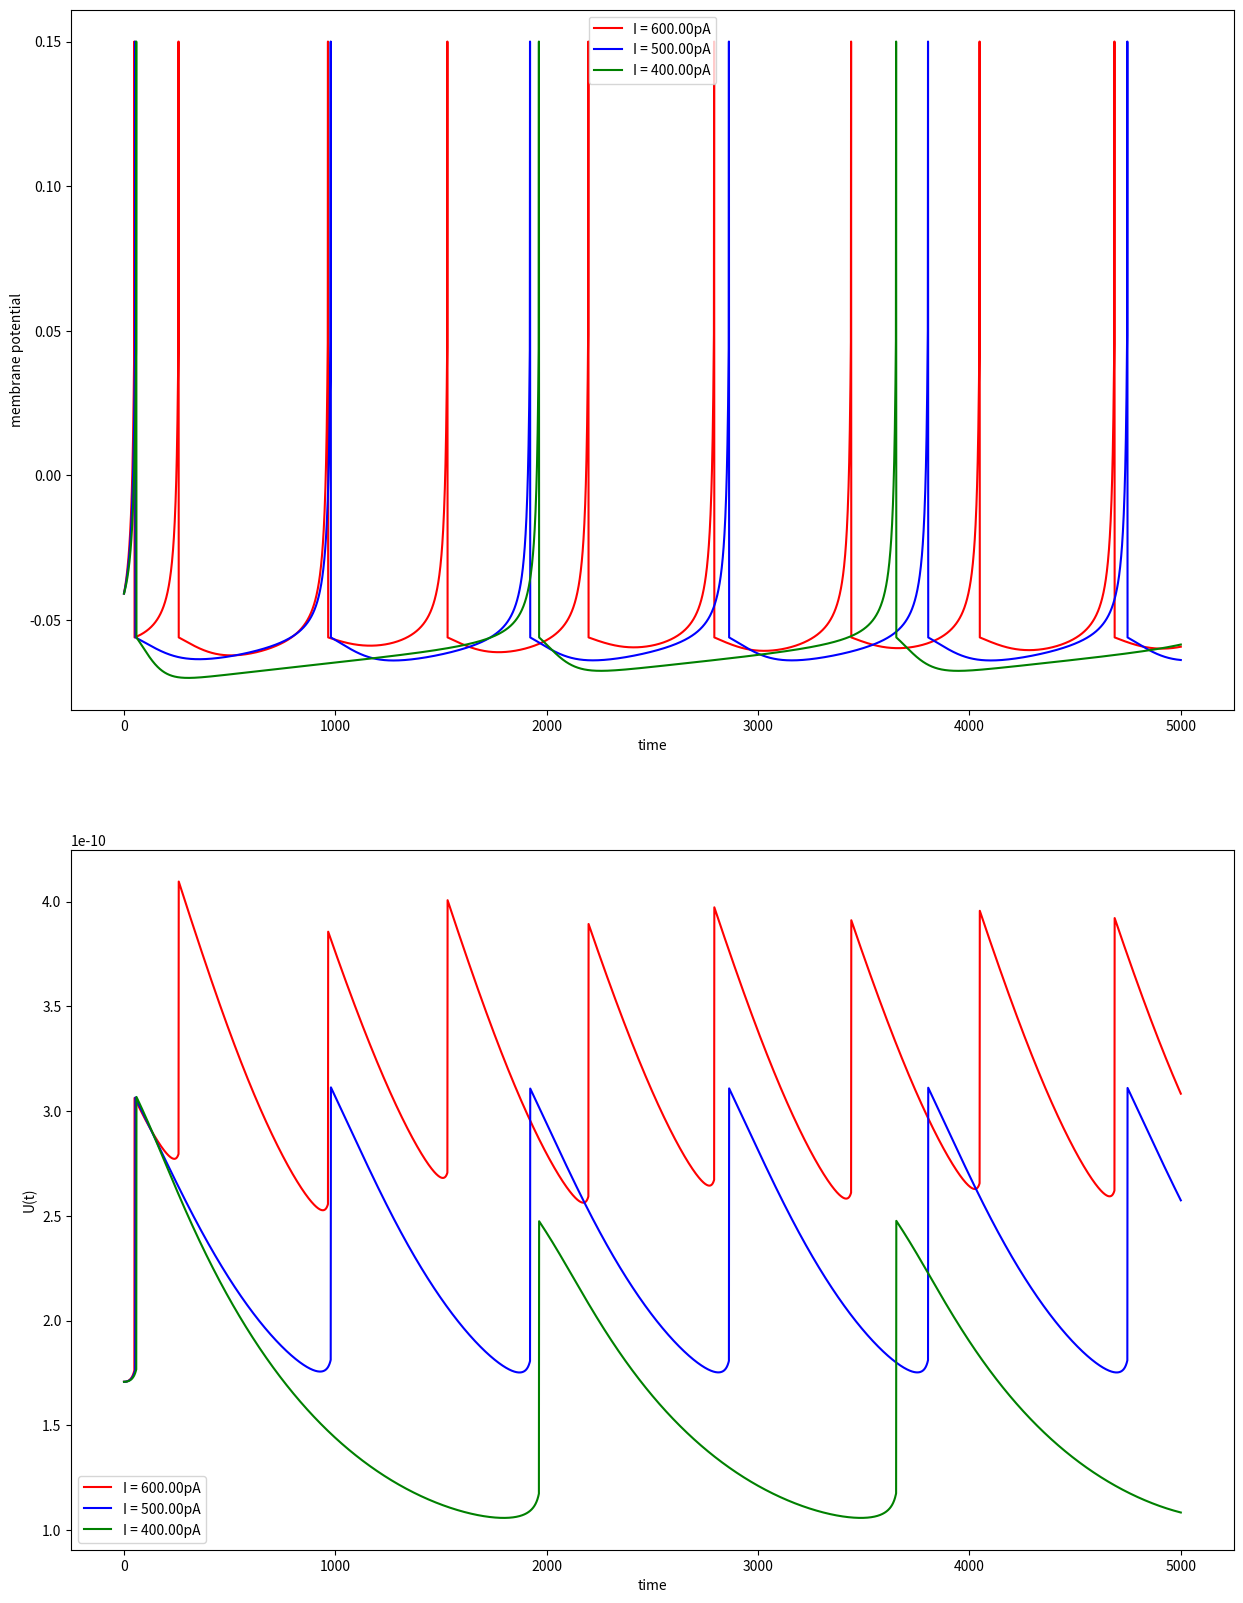

Generate this figure with matplotlib:
import numpy as np
import matplotlib.pyplot as plt

class IZHIKEVICH():
    def __init__(self, C, Kz, Er, Et, a, b, c, d, V_thresh):
        self.C = C
        self.Kz = Kz
        self.Er = Er
        self.Et = Et
        self.a = a
        self.b = b
        self.c = c
        self.d = d
        self.V_thresh = V_thresh
        self.fireflag = False
    
    def compute(self, V0, U0, I, delta_t):
        self.delta_t = delta_t
        n_t = I.shape[1]
        V = []
        U = []
        Vi = V0
        Ui = U0
        V.append(Vi)
        U.append(Ui)
        for i in range(n_t):
            Vi, Ui = self.update_fn(Vi, Ui, I[0,i])
            V.append(Vi)
            U.append(Ui)
        return V, U
    
    def update_fn(self, Vi, Ui, Ii):
        if self.fireflag == True:
            self.fireflag = False
            reset_V = self.c
            reset_U = Ui + self.d
            return reset_V, reset_U
        else:
            V_i1 = Vi + self.delta_t*( (1/self.C)*( (self.Kz*(Vi - self.Er)*(Vi - self.Et)) - Ui + Ii ) )
            U_i1 = Ui + self.delta_t*( self.a*(self.b*(Vi - self.Er) - Ui))
            if V_i1 >= self.V_thresh:
                V_i1 = 3*self.V_thresh
                self.fireflag = True
                print('firing!')
            return V_i1, U_i1

######## RS model ############
C1 = 100*(10**-12)
Kz1 = 0.7*(10**-6)
Er1 = -60*(10**-3)
Et1 = -40*(10**-3)
a1 = 0.03*(10**3)
b1 = -2*(10**-9)
c1 = -50*(10**-3)
d1 = 100*(10**-12)
V_thresh1 = 35*(10**-3)
######## IB model ############
C2 = 150*(10**-12)
Kz2 = 1.2*(10**-6)
Er2 = -75*(10**-3)
Et2 = -45*(10**-3)
a2 = 0.01*(10**3)
b2 = 5*(10**-9)
c2 = -56*(10**-3)
d2 = 130*(10**-12)
V_thresh2 = 50*(10**-3)
######## CH model ############
C3 = 50*(10**-12)
Kz3 = 1.5*(10**-6)
Er3 = -60*(10**-3)
Et3 = -40*(10**-3)
a3 = 0.03*(10**3)
b3 = 1*(10**-9)
c3 = -40*(10**-3)
d3 = 150*(10**-12)
V_thresh3 = 25*(10**-3)


neuronRH1 = IZHIKEVICH(C1, Kz1, Er1, Et1, a1, b1, c1, d1, V_thresh1)
neuronRH2 = IZHIKEVICH(C1, Kz1, Er1, Et1, a1, b1, c1, d1, V_thresh1)
neuronRH3 = IZHIKEVICH(C1, Kz1, Er1, Et1, a1, b1, c1, d1, V_thresh1)

neuronIB1 = IZHIKEVICH(C2, Kz2, Er2, Et2, a2, b2, c2, d2, V_thresh2)
neuronIB2 = IZHIKEVICH(C2, Kz2, Er2, Et2, a2, b2, c2, d2, V_thresh2)
neuronIB3 = IZHIKEVICH(C2, Kz2, Er2, Et2, a2, b2, c2, d2, V_thresh2)

neuronCH1 = IZHIKEVICH(C3, Kz3, Er3, Et3, a3, b3, c3, d3, V_thresh3)
neuronCH2 = IZHIKEVICH(C3, Kz3, Er3, Et3, a3, b3, c3, d3, V_thresh3)
neuronCH3 = IZHIKEVICH(C3, Kz3, Er3, Et3, a3, b3, c3, d3, V_thresh3)

delta_t = 0.1*(10**-3)
T = 500*(10**-3)
I1 = np.array([600*(10**-12)]*int(T/delta_t))
I1 = I1.reshape(1,-1)
I2 = np.array([500*(10**-12)]*int(T/delta_t))
I2 = I2.reshape(1,-1)
I3 = np.array([400*(10**-12)]*int(T/delta_t))
I3 = I3.reshape(1,-1)

print('I = {:.2f}pA'.format(I1[0,0]*(10**12)))
print('I = {:.2f}pA'.format(I2[0,0]*(10**12)))
print('I = {:.2f}pA'.format(I3[0,0]*(10**12)))

V10 = b1/Kz1 + Et1
U10 = b1*(b1/Kz1 + Et1 - Er1)
#
V20 = b2/Kz2 + Et2
U20 = b2*(b2/Kz2 + Et2 - Er2)
#
V30 = b3/Kz3 + Et3
U30 = b3*(b3/Kz3 + Et3 - Er3)

def simulate_neuron(type):
    if type == 'RH':
        V0, U0 = V10, U10
        neuron1 = neuronRH1
        neuron2 = neuronRH2
        neuron3 = neuronRH3
    elif type == 'IB':
        V0, U0 = V20, U20
        neuron1 = neuronIB1
        neuron2 = neuronIB2
        neuron3 = neuronIB3
    elif type == 'CH':
        V0, U0 = V30, U30
        neuron1 = neuronCH1
        neuron2 = neuronCH2
        neuron3 = neuronCH3
    V_1, U_1 = neuron1.compute(V0, U0, I1, delta_t)
    V_2, U_2 = neuron2.compute(V0, U0, I2, delta_t)
    V_3, U_3 = neuron3.compute(V0, U0, I3, delta_t)

    plt.figure(figsize=(15, 20))
    plt.subplot(2,1,1)
    plt.plot(V_1, 'r', label='I = {:.2f}pA'.format(I1[0,0]*(10**12)))
    plt.plot(V_2, 'b', label='I = {:.2f}pA'.format(I2[0,0]*(10**12)))
    plt.plot(V_3, 'g', label='I = {:.2f}pA'.format(I3[0,0]*(10**12)))
    plt.ylabel('membrane potential')
    plt.xlabel('time')
    plt.legend()

    plt.subplot(2,1,2)
    plt.plot(U_1, 'r', label='I = {:.2f}pA'.format(I1[0,0]*(10**12)))
    plt.plot(U_2, 'b', label='I = {:.2f}pA'.format(I2[0,0]*(10**12)))
    plt.plot(U_3, 'g', label='I = {:.2f}pA'.format(I3[0,0]*(10**12)))
    plt.ylabel('U(t)')
    plt.xlabel('time')
    plt.legend()

    plt.show()

simulate_neuron('IB')



